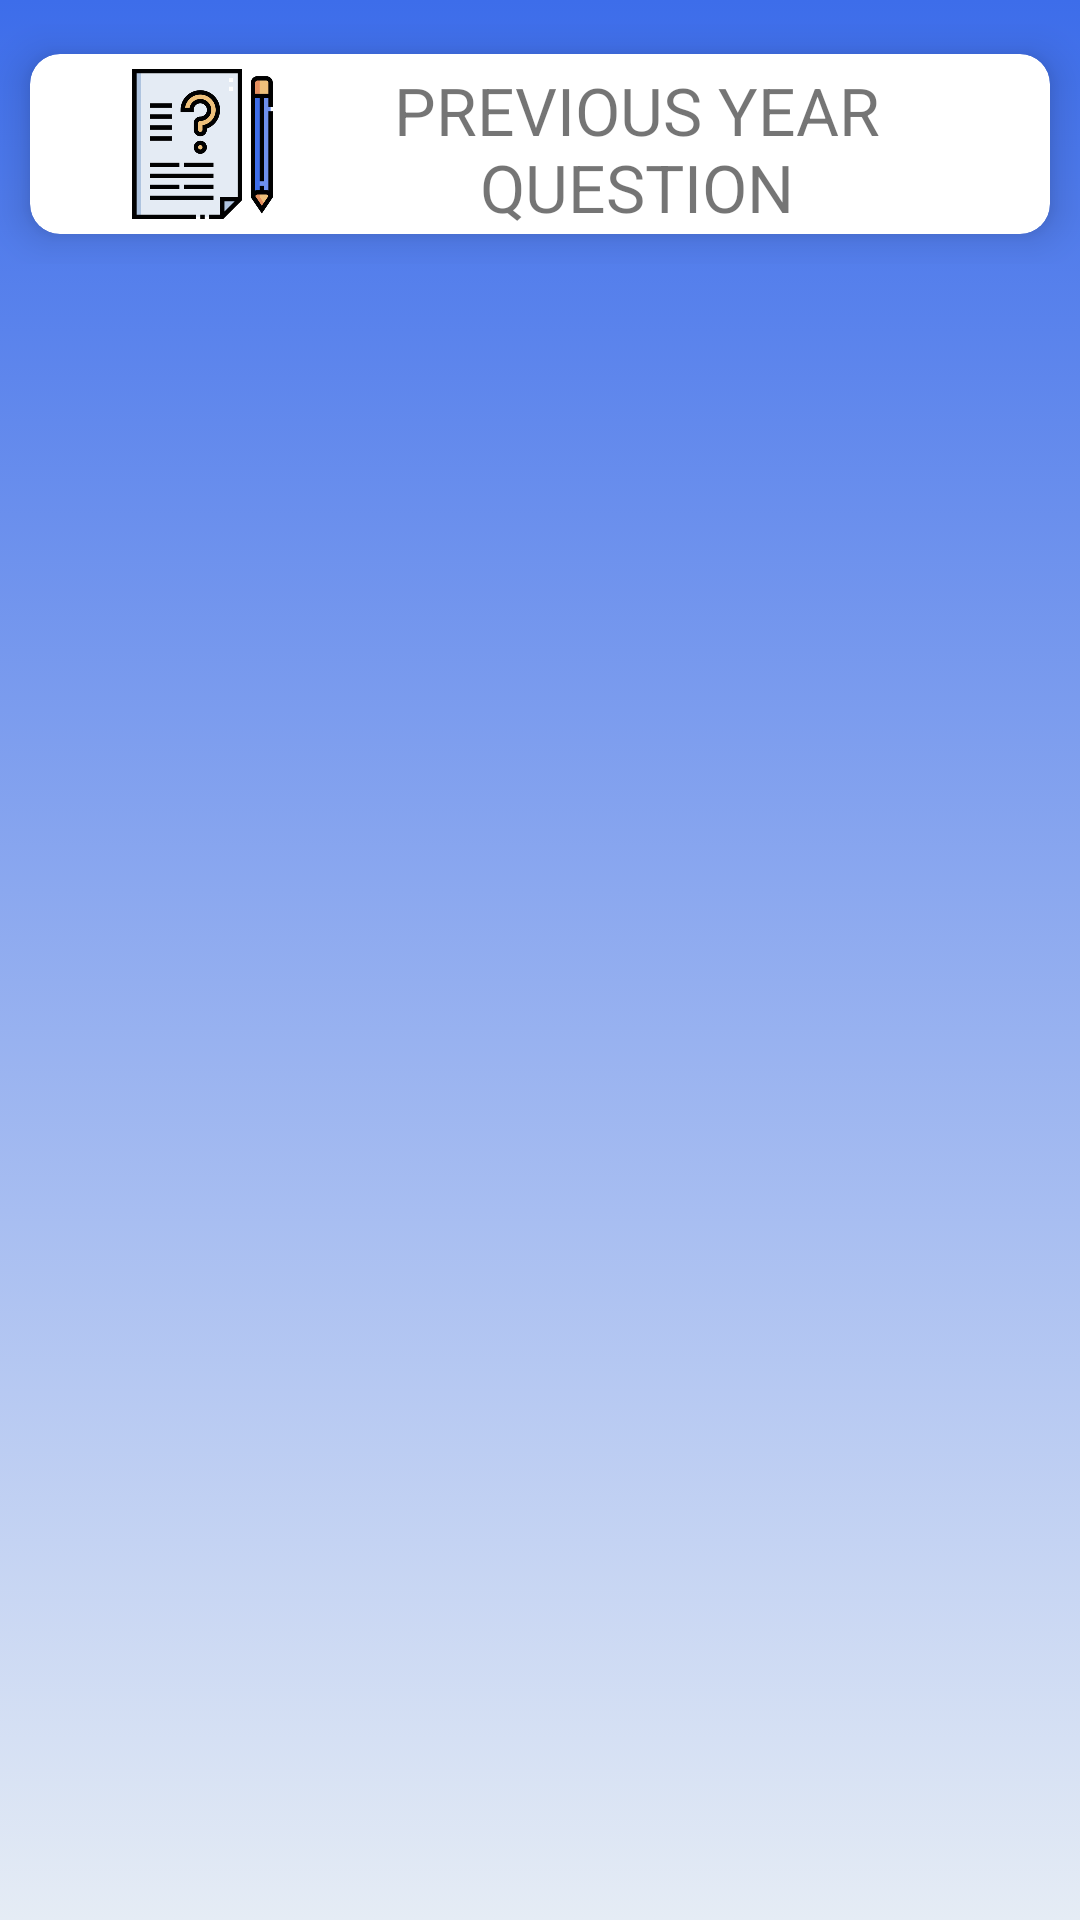

Layout XML and referenced resources for this Android screen:
<!-- AndroidManifest.xml: application theme Theme.DUHelper.NoActionBar -->
<!-- res/layout/activity_ug_pyq_links.xml -->
<?xml version="1.0" encoding="utf-8"?>
<androidx.constraintlayout.widget.ConstraintLayout xmlns:android="http://schemas.android.com/apk/res/android"
    xmlns:app="http://schemas.android.com/apk/res-auto"
    xmlns:tools="http://schemas.android.com/tools"
    android:layout_width="match_parent"
    android:layout_height="match_parent"
    tools:context=".PYQ.UG.UG_PYQ_LINKS"
    android:background="@drawable/gradient_bg3">

    <LinearLayout
        android:id="@+id/linearLayout3"
        android:layout_width="wrap_content"
        android:layout_height="wrap_content"
        android:layout_marginTop="8dp"
        android:orientation="horizontal"
        app:layout_constraintEnd_toEndOf="parent"
        app:layout_constraintStart_toStartOf="parent"
        app:layout_constraintTop_toTopOf="parent">


        <androidx.cardview.widget.CardView
            android:id="@+id/ug_pyq_link_cardview"
            android:layout_width="wrap_content"
            android:layout_height="60dp"
            android:layout_gravity="center_vertical"
            android:layout_margin="10dp"
            android:clickable="true"
            android:focusable="true"
            app:cardCornerRadius="10dp"
            app:cardElevation="8dp">

            <RelativeLayout
                android:layout_width="match_parent"
                android:layout_height="match_parent">

                <ImageView
                    android:id="@+id/ug_pyq_link_icon"
                    android:layout_width="55dp"
                    android:layout_height="wrap_content"
                    android:layout_centerVertical="true"
                    android:layout_marginStart="30dp"
                    android:layout_marginTop="10dp"
                    android:contentDescription="@string/image"
                    android:src="@drawable/pyq" />

                <TextView
                    android:layout_width="wrap_content"
                    android:layout_height="wrap_content"
                    android:layout_centerInParent="true"
                    android:layout_marginStart="10dp"
                    android:layout_marginTop="8dp"
                    android:layout_marginEnd="30dp"
                    android:layout_toEndOf="@id/ug_pyq_link_icon"
                    android:gravity="center_horizontal"
                    android:text="@string/previous_year_question"
                    android:textSize="22sp" />

            </RelativeLayout>
        </androidx.cardview.widget.CardView>
    </LinearLayout>

    <androidx.recyclerview.widget.RecyclerView
        android:id="@+id/ug_pyq_link_recyclerview"
        android:layout_width="match_parent"
        android:layout_height="match_parent"
        android:layout_marginStart="8dp"
        android:layout_marginTop="80dp"
        android:layout_marginEnd="8dp"
        android:layout_marginBottom="8dp"
        app:layout_constraintBottom_toBottomOf="parent"
        app:layout_constraintEnd_toEndOf="parent"
        app:layout_constraintStart_toStartOf="parent"
        app:layout_constraintTop_toBottomOf="@+id/linearLayout3" />

</androidx.constraintlayout.widget.ConstraintLayout>
<!-- resources referenced by this layout -->
<resources>
  <!-- drawable gradient_bg3 (drawable) -->
  <?xml version="1.0" encoding="utf-8"?>
  <selector xmlns:android="http://schemas.android.com/apk/res/android">
      <item>
          <shape>
              <gradient
                  android:endColor="#3D6DEA"
                  android:startColor="#E5ECF5"
                  android:angle="90"/>
          </shape>
      </item>
  </selector>
  <!-- drawable pyq: png bitmap (drawable-hdpi, 20582 bytes) -->
  <string name="image">Image</string>
  <string name="previous_year_question">PREVIOUS YEAR QUESTION</string>
  <style name="Theme.DUHelper.NoActionBar" parent="Theme.MaterialComponents.DayNight.NoActionBar">
          
          <item name="colorPrimary">#D851E7</item>
          <item name="colorPrimaryVariant">#D851E7</item>
          <item name="colorOnPrimary">#000000</item>
          
          <item name="colorSecondary">@color/teal_200</item>
          <item name="colorSecondaryVariant">@color/teal_700</item>
          <item name="colorOnSecondary">#000000</item>
          
          <item name="android:statusBarColor" tools:targetApi="l">?attr/colorPrimaryVariant</item>
          
          <item name="windowActionBar">false</item>
          <item name="windowNoTitle">true</item>
      </style>
  <color name="teal_200">#FF03DAC5</color>
  <color name="teal_700">#FF018786</color>
</resources>
